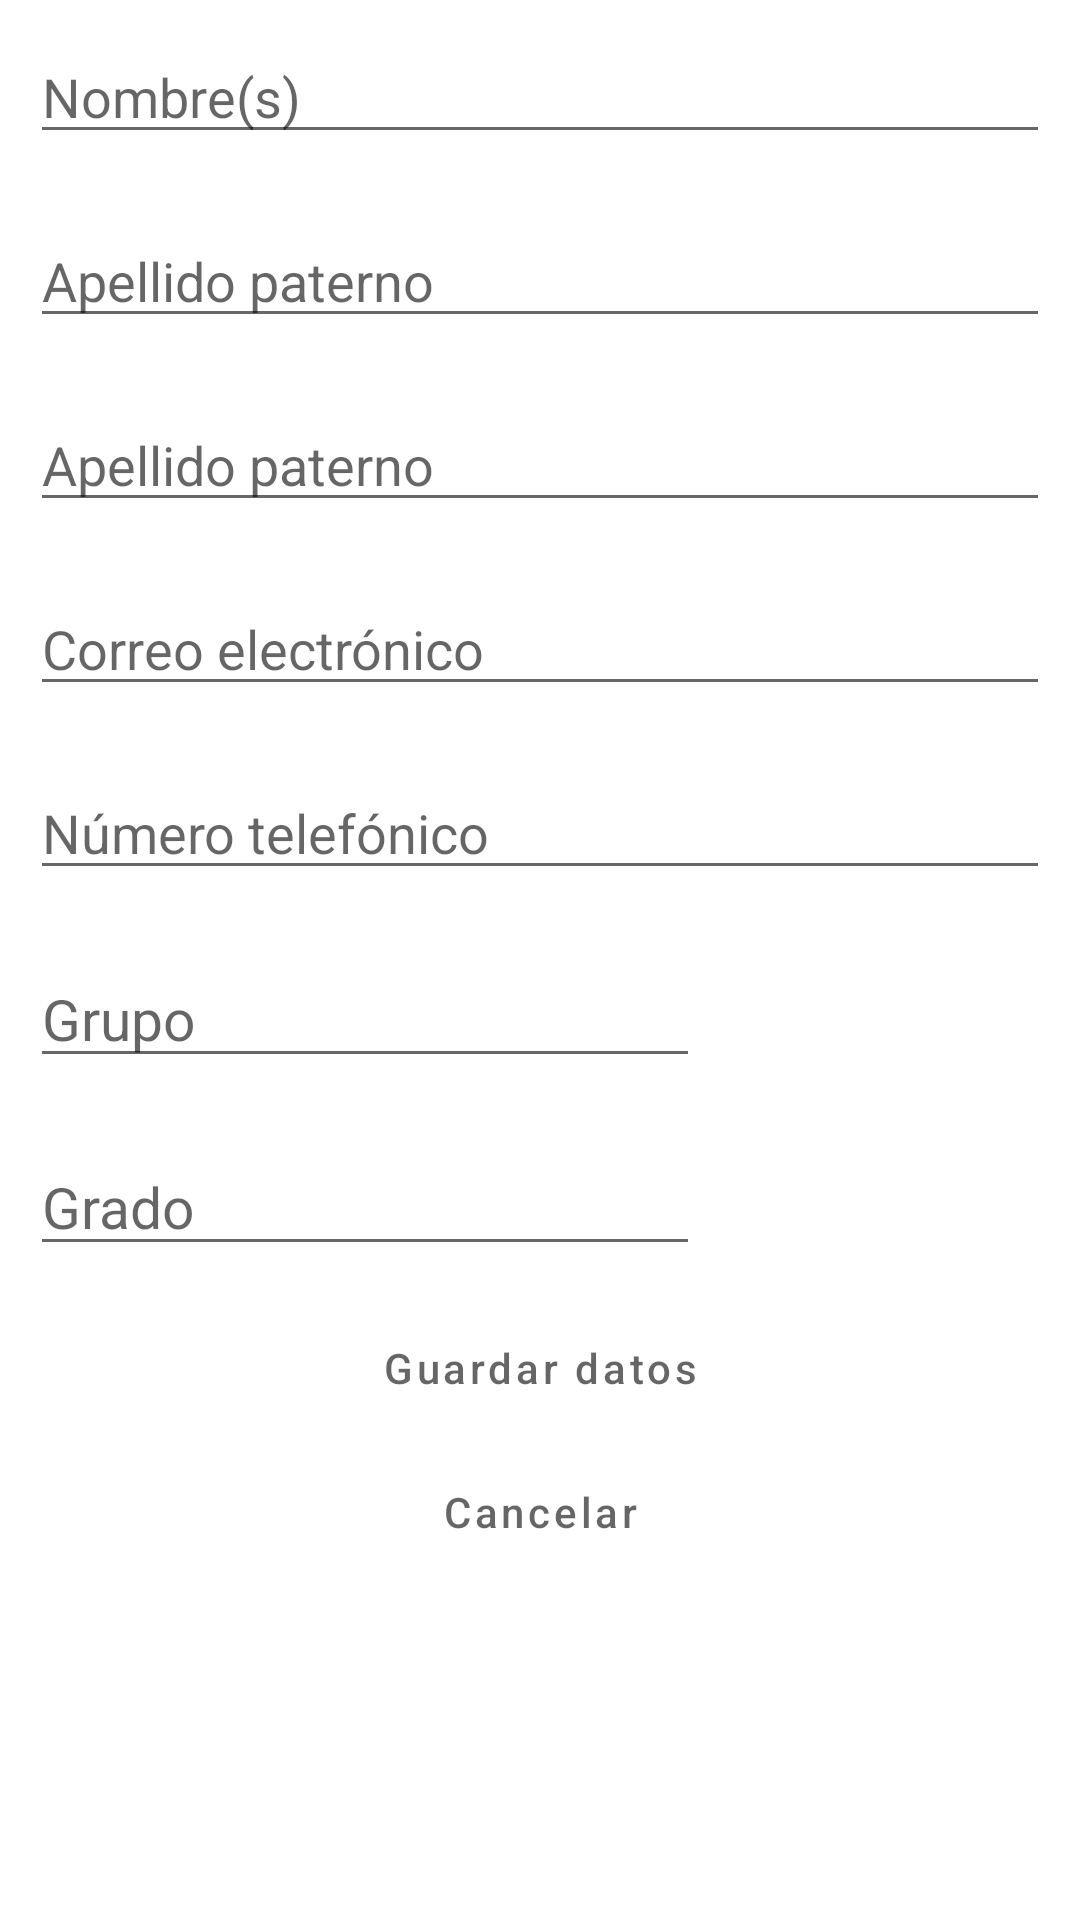

Here is an Android app screen rendered from its layout file. Give the layout XML and the strings, colors and styles it references.
<!-- AndroidManifest.xml: application theme Theme.CursoAndroid -->
<!-- res/layout/activity_add_student.xml -->
<?xml version="1.0" encoding="utf-8"?>
<LinearLayout xmlns:android="http://schemas.android.com/apk/res/android"
    xmlns:app="http://schemas.android.com/apk/res-auto"
    android:layout_width="match_parent"
    android:layout_height="wrap_content">

    <LinearLayout
        android:layout_width="match_parent"
        android:layout_height="wrap_content"
        android:orientation="vertical">


        <EditText
            android:id="@+id/etStudentName"
            android:layout_width="match_parent"
            android:layout_height="wrap_content"
            android:layout_margin="10dp"
            android:layout_weight="1"
            android:drawablePadding="5dp"
            android:ems="10"
            android:hint="@string/add_student_name"
            android:inputType="textPersonName" />

        <EditText
            android:id="@+id/etPaternalSurname"
            android:layout_width="match_parent"
            android:layout_height="wrap_content"
            android:layout_margin="10dp"
            android:layout_weight="1"
            android:drawablePadding="5dp"
            android:ems="10"
            android:hint="@string/add_student_paternal_surname"
            android:inputType="textPersonName" />

        <EditText
            android:id="@+id/etMaternalSurname"
            android:layout_width="match_parent"
            android:layout_height="wrap_content"
            android:layout_margin="10dp"
            android:layout_weight="1"
            android:drawablePadding="5dp"
            android:ems="10"
            android:hint="@string/add_student_maternal_surname"
            android:inputType="textPersonName" />

        <EditText
            android:id="@+id/etEmail"
            android:layout_width="match_parent"
            android:layout_height="wrap_content"
            android:layout_margin="10dp"
            android:layout_weight="1"
            android:drawablePadding="5dp"
            android:ems="10"
            android:hint="@string/add_student_email"
            android:inputType="textEmailAddress" />


        <EditText
            android:id="@+id/etPhoneNumber"
            android:layout_width="match_parent"
            android:layout_height="wrap_content"
            android:layout_margin="10dp"
            android:layout_weight="1"
            android:drawablePadding="5dp"
            android:ems="10"
            android:hint="@string/add_student_phone_number"
            android:inputType="phone" />

        <EditText
            android:id="@+id/etGroup"
            android:layout_width="wrap_content"
            android:layout_height="wrap_content"
            android:layout_margin="10dp"
            android:layout_weight="1"
            android:ems="10"
            android:hint="@string/add_student_group"
            android:inputType="number"
            android:textSize="19sp" />

        <EditText
            android:id="@+id/etGrade"
            android:layout_width="wrap_content"
            android:layout_height="wrap_content"
            android:layout_margin="10dp"
            android:layout_weight="1"
            android:ems="10"
            android:hint="@string/add_student_grade"
            android:inputType="number"
            android:textSize="19sp" />

        <Button
            android:id="@+id/btnAddStudent"
            style="@style/Widget.MaterialComponents.Button"
            android:layout_width="match_parent"
            android:layout_height="match_parent"
            android:layout_weight="1"
            android:backgroundTint="?attr/colorError"
            android:hint="@string/add_student_button_save"
            android:insetLeft="40dp"
            android:insetRight="40dp"
            />

        <Button
            android:id="@+id/btnCancel"
            style="@style/Widget.MaterialComponents.Button"
            android:layout_width="match_parent"
            android:layout_height="match_parent"
            android:layout_weight="1"
            android:backgroundTint="?attr/colorError"
            android:hint="@string/add_student_button_cancel"
            android:insetLeft="40dp"
            android:insetRight="40dp"
            />

    </LinearLayout>


</LinearLayout>
<!-- resources referenced by this layout -->
<resources>
  <string name="add_student_button_cancel">Cancelar</string>
  <string name="add_student_button_save">Guardar datos</string>
  <string name="add_student_email">Correo electrónico</string>
  <string name="add_student_grade">Grado</string>
  <string name="add_student_group">Grupo</string>
  <string name="add_student_maternal_surname">Apellido paterno</string>
  <string name="add_student_name">Nombre(s)</string>
  <string name="add_student_paternal_surname">Apellido paterno</string>
  <string name="add_student_phone_number">Número telefónico</string>
  <style name="Theme.CursoAndroid" parent="Theme.MaterialComponents.DayNight.DarkActionBar">
          
          <item name="colorPrimary">@color/purple_500</item>
          <item name="colorPrimaryVariant">@color/purple_700</item>
          <item name="colorOnPrimary">@color/white</item>
          
          <item name="colorSecondary">@color/teal_200</item>
          <item name="colorSecondaryVariant">@color/teal_700</item>
          <item name="colorOnSecondary">@color/black</item>
          
          <item name="android:statusBarColor" tools:targetApi="l">?attr/colorPrimaryVariant</item>
          
      </style>
  <!-- not gathered from this repository: default colours our renderer supplied (Android Studio template values) -->
  <color name="purple_500">#FF6200EE</color>
  <color name="purple_700">#FF3700B3</color>
  <color name="teal_200">#FF03DAC5</color>
  <color name="teal_700">#FF018786</color>
  <color name="black">#FF000000</color>
  <color name="white">#FFFFFFFF</color>
</resources>
